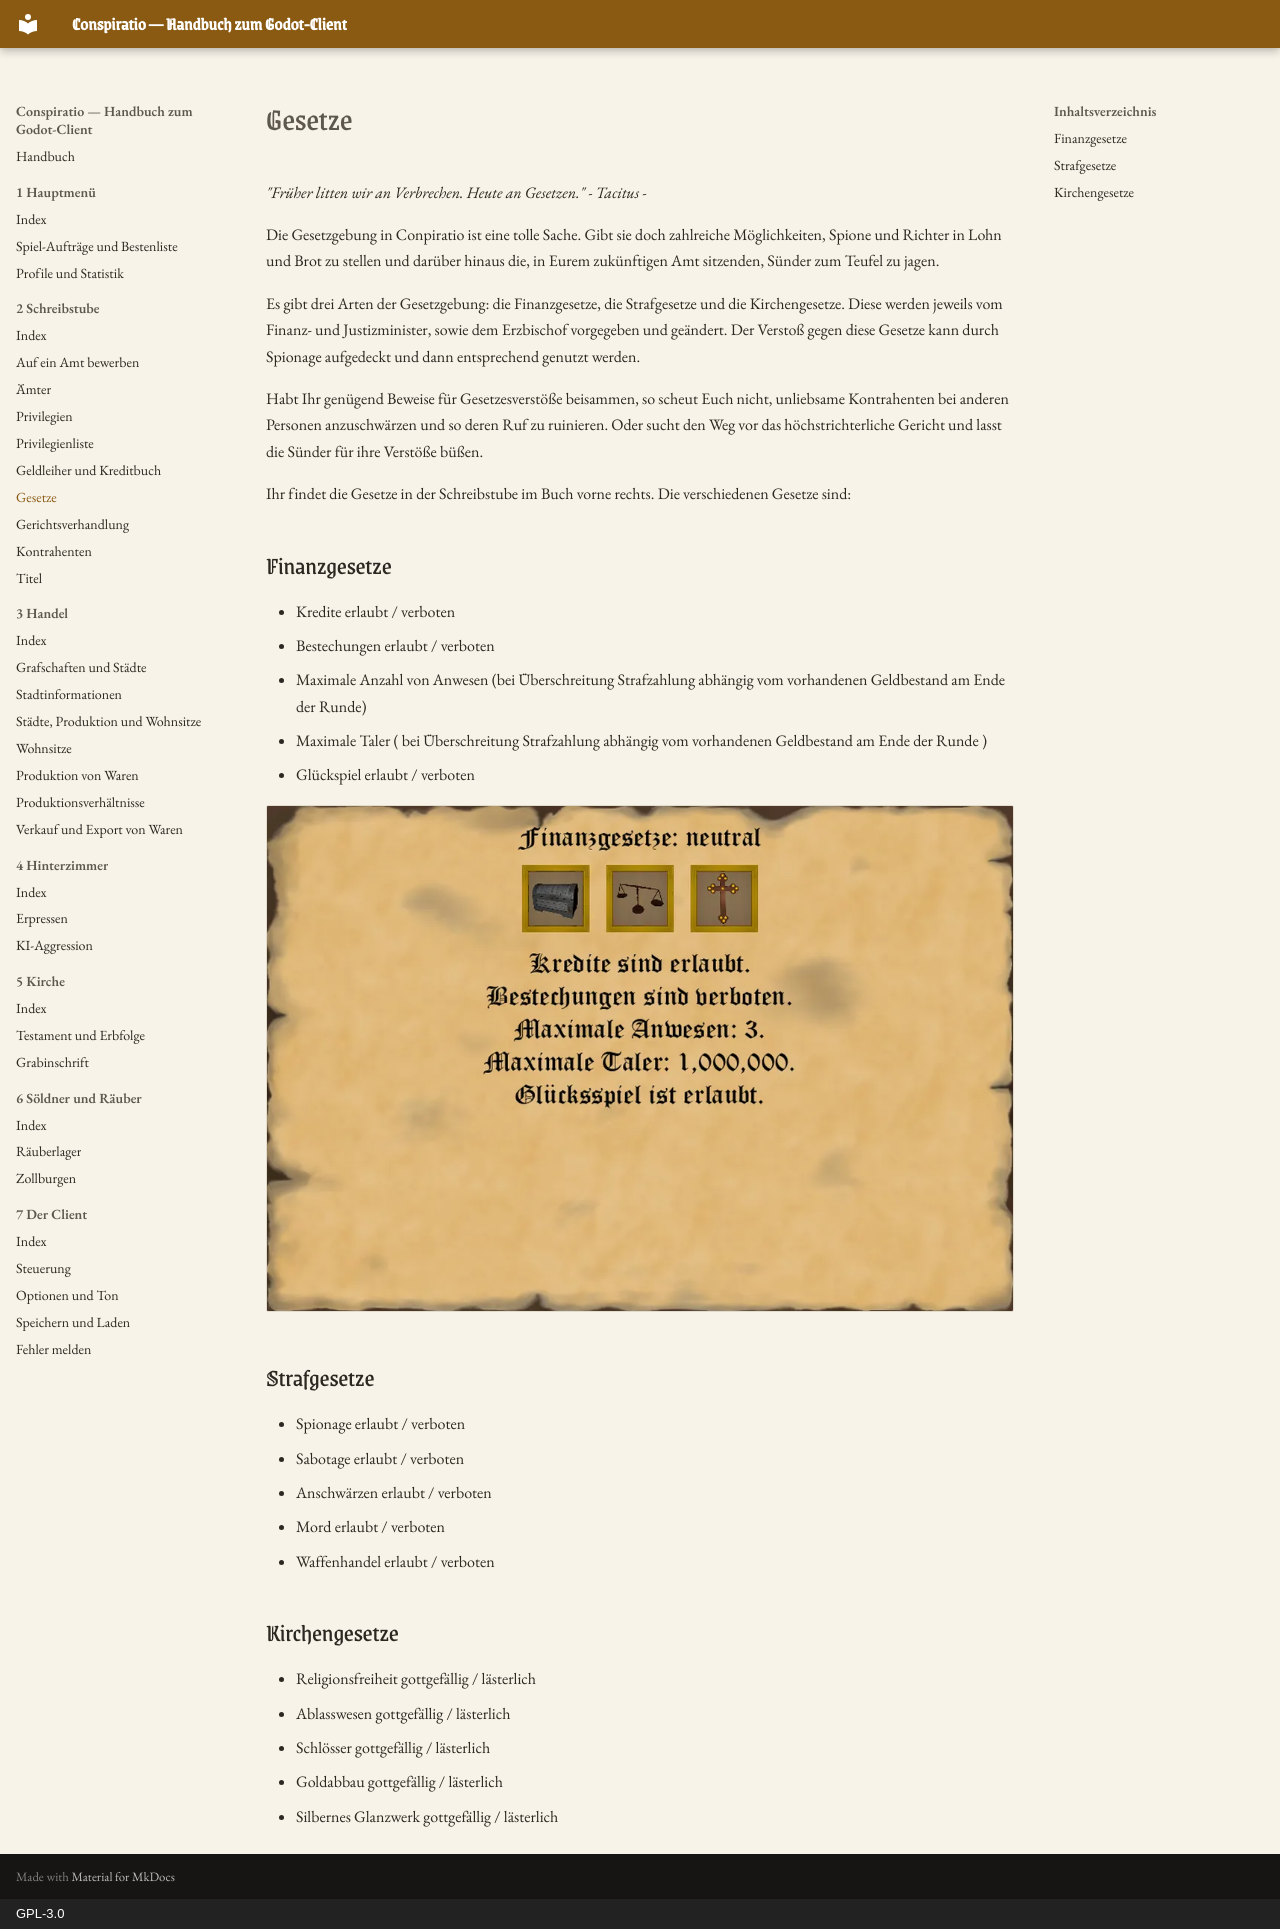

repository: Conspiratio/Conspiratio.Wiki · page: schreibstube/gesetze/index.html · generator: mkdocs · copyright: GPL-3.0

_"Früher litten wir an Verbrechen. Heute an Gesetzen." - Tacitus -_


Die Gesetzgebung in Conpiratio ist eine tolle Sache. Gibt sie doch zahlreiche Möglichkeiten, Spione und Richter in Lohn und Brot zu stellen und darüber hinaus die, in Eurem zukünftigen Amt sitzenden, Sünder zum Teufel zu jagen.

Es gibt drei Arten der Gesetzgebung: die Finanzgesetze, die Strafgesetze und die Kirchengesetze.
Diese werden jeweils vom Finanz- und Justizminister, sowie dem Erzbischof vorgegeben und geändert.
Der Verstoß gegen diese Gesetze kann durch Spionage aufgedeckt und dann entsprechend genutzt werden.

Habt Ihr genügend Beweise für Gesetzesverstöße beisammen, so scheut Euch nicht, unliebsame Kontrahenten bei anderen Personen anzuschwärzen und so deren Ruf zu ruinieren. Oder sucht den Weg vor das höchstrichterliche Gericht und lasst die Sünder für ihre Verstöße büßen.

Ihr findet die Gesetze in der Schreibstube im Buch vorne rechts.
Die verschiedenen Gesetze sind:

## Finanzgesetze

* Kredite erlaubt / verboten
* Bestechungen erlaubt / verboten
* Maximale Anzahl von Anwesen (bei Überschreitung Strafzahlung abhängig vom vorhandenen Geldbestand am Ende der Runde)
* Maximale Taler ( bei Überschreitung Strafzahlung abhängig vom vorhandenen Geldbestand am Ende der Runde )
* Glückspiel erlaubt / verboten

![Das Pergament mit den geltenden Finanzgesetzen: Kredite und Gluecksspiel erlaubt, Bestechungen verboten, maximale Anwesen und maximale Taler](../bilder/schreibstube/gesetze.webp)

## Strafgesetze

* Spionage erlaubt / verboten
* Sabotage erlaubt / verboten
* Anschwärzen erlaubt / verboten
* Mord erlaubt / verboten
* Waffenhandel erlaubt / verboten

## Kirchengesetze

* Religionsfreiheit gottgefällig / lästerlich
* Ablasswesen gottgefällig / lästerlich
* Schlösser gottgefällig / lästerlich
* Goldabbau gottgefällig / lästerlich
* Silbernes Glanzwerk gottgefällig / lästerlich
